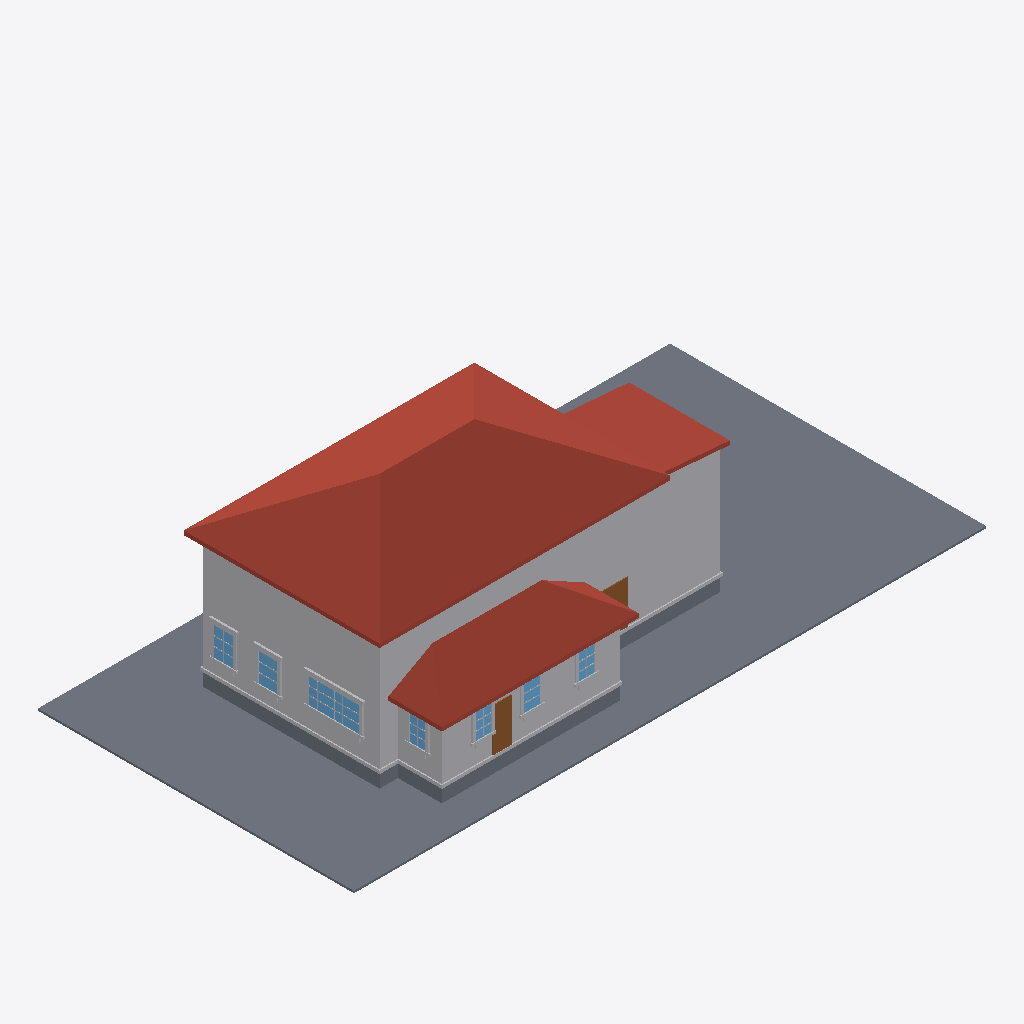
Isometric view of an IFC building model (IFC-SPF (STEP), schema IFC4, length unit metre), seen from the south-west, elements coloured by IFC class: 43 other elements (light grey), 7 windows (light blue), 4 slabs (grey), 3 roofs (red-brown), 2 doors (brown).
Extent 30.5 m × 15.2 m × 9.0 m (x, y, z). Elements (197): 168 IfcBuildingElementProxy, 14 IfcWindow, 8 IfcSlab, 4 IfcDoor, 3 IfcRoof.

HEADER;
FILE_DESCRIPTION(('ViewDefinition[DesignTransferView]'),'2;1');
FILE_NAME('/dev/null','2026-06-17T07:20:04+00:00',(''),(''),'IfcOpenShell 0.8.5','IfcOpenShell 0.8.5','Nobody');
FILE_SCHEMA(('IFC4'));
ENDSEC;
DATA;
#1=IFCPROJECT('02UHrHhTn5B9O86ScJFf72',$,'Eureka Residence',$,$,$,$,(#10),#5);
#12=IFCSITE('3ZSzPscgj0zgr4T06fy$ys',$,'Site',$,$,$,$,$,$,$,$,$,$,$);
#13=IFCBUILDING('3fWwvfGQH4Lw0qpfK5MNQH',$,'Eureka House',$,$,$,$,$,$,$,$,$);
#14=IFCBUILDINGSTOREY('32890ALPbDcfKDb8$LxlXv',$,'Site',$,$,$,$,$,$,$);
#18=IFCSLAB('1Jc89Su2j0pPRV_m2cMzcl',$,'Lot',$,$,#42,#31,$,.BASESLAB.);
#170=IFCROOF('03eUNuSKj2iwFGxoknXMrt',$,'Roof - primary',$,$,#181,#171,$,.HIP_ROOF.);
#67=IFCBUILDINGELEMENTPROXY('2iQphO1753te8mmYwMXpkM',$,'Massing - primary',$,$,#90,#80,$,$);
#455=IFCROOF('2WJEqO$I10L8mTO_2LiAdk',$,'Roof - scullery',$,$,#466,#456,$,.SHED_ROOF.);
#254=IFCBUILDINGELEMENTPROXY('2O$YKDbDr5NPlclHv3qG0f',$,'Massing - extension',$,$,#265,#255,$,$);
#296=IFCROOF('0tp1nr04HBue5TThsaXXDF',$,'Roof - extension',$,$,#307,#297,$,.SHED_ROOF.);
#391=IFCBUILDINGELEMENTPROXY('1P5iOU6Wv8vxoYnFCYAtBa',$,'Massing - scullery',$,$,#402,#392,$,$);
#43=IFCSLAB('2tNBn1eUPF79Uh94a5R7SD',$,'Crawlspace - primary',$,$,#66,#56,$,.BASESLAB.);
#329=IFCSLAB('0JX1AReVX3HB3p6ZEpd0aF',$,'Crawlspace - scullery',$,$,#349,#339,$,.BASESLAB.);
#599=IFCWINDOW('3xw$NQhfDFIhFgVAh2qbQB',$,'Window - Kitchen W (picture)',$,$,#622,#612,$,$,$,$,$,$);
#182=IFCBUILDINGELEMENTPROXY('2WvlJFTen2k8oGuw9mtsIK',$,'Water table - primary',$,$,#202,#192,$,$);
#467=IFCBUILDINGELEMENTPROXY('3JlNGZb69AxwWFxDwBG5k0',$,'Water table - scullery',$,$,#487,#477,$,$);
#203=IFCSLAB('3NUY_uOkrC_hyBZC$HLYTa',$,'Crawlspace - extension',$,$,#223,#213,$,.BASESLAB.);
#2954=IFCDOOR('1U$2twys98ABvLpyhSb4N0',$,'Back Door',$,$,#2974,#2964,$,$,$,$,$,$);
#1169=IFCWINDOW('0LW_sHNyf248XVrsVDx_44',$,'Window - Dining W1',$,$,#1189,#1179,$,$,$,$,$,$);
#1379=IFCWINDOW('3q3SlHsYrA$eA_Alyqdhrt',$,'Window - Dining W2',$,$,#1399,#1389,$,$,$,$,$,$);
#575=IFCDOOR('3beG_puuf2hvZKHG0K375B',$,'Family -) Patio',$,$,#598,#588,$,$,$,$,$,$);
#2324=IFCWINDOW('3jOPNn_1f1XBw4INSkNCsq',$,'Window - Scullery S2',$,$,#2344,#2334,$,$,$,$,$,$);
#2114=IFCWINDOW('3lpZeq7$f1R9XJA5mWaSSo',$,'Window - Scullery S1',$,$,#2134,#2124,$,$,$,$,$,$);
#2534=IFCWINDOW('2wg1xn_nj5LAFwnfefN2ux',$,'Window - Scullery S3',$,$,#2554,#2544,$,$,$,$,$,$);
#2744=IFCWINDOW('3co42uxk542Pj4eEi0dgPJ',$,'Window - Scullery E',$,$,#2764,#2754,$,$,$,$,$,$);
#308=IFCBUILDINGELEMENTPROXY('3OVDTuPi96Gf6jDEA4nMxU',$,'Water table - extension',$,$,#328,#318,$,$);
#728=IFCBUILDINGELEMENTPROXY('0slKMTdF5Ea8s$qfPVH0Qp',$,'Header - Window - Kitchen W (picture)',$,$,#748,#738,$,$);
#686=IFCBUILDINGELEMENTPROXY('0M6oYnWib2dBtzSa3ECOTP',$,'Sill - Window - Kitchen W (picture)',$,$,#706,#696,$,$);
#707=IFCBUILDINGELEMENTPROXY('2nAAqfUVf2KQyogaizgU7N',$,'Apron - Window - Kitchen W (picture)',$,$,#727,#717,$,$);
#1190=IFCBUILDINGELEMENTPROXY('3wCY2mx5P4Ng7duO0NSIQ1',$,'Casing - Window - Dining W1',$,$,#1210,#1200,$,$);
#623=IFCBUILDINGELEMENTPROXY('3WDnnIJMn4Mu4Oo_a5XXmr',$,'Casing - Window - Kitchen W (picture)',$,$,#643,#633,$,$);
#1295=IFCBUILDINGELEMENTPROXY('3t1vYmDKbCnx8dIl2ybXAm',$,'Header - Window - Dining W1',$,$,#1315,#1305,$,$);
#1505=IFCBUILDINGELEMENTPROXY('2yB2MMQsz1Le71OFf4iUFs',$,'Header - Window - Dining W2',$,$,#1525,#1515,$,$);
#2576=IFCBUILDINGELEMENTPROXY('1L1glhyhf3rRL$VUCA1zMU',$,'Casing - Window - Scullery S3',$,$,#2596,#2586,$,$);
#2765=IFCBUILDINGELEMENTPROXY('2Tkjk6JpH2euyxYgn8rwXL',$,'Casing - Window - Scullery E',$,$,#2785,#2775,$,$);
#665=IFCBUILDINGELEMENTPROXY('2sdAuPiX9AnfrjLJ0SlOVF',$,'Casing - Window - Kitchen W (picture)',$,$,#685,#675,$,$);
#1400=IFCBUILDINGELEMENTPROXY('20qYvAxbX1ouCXiQQY9MRx',$,'Casing - Window - Dining W2',$,$,#1420,#1410,$,$);
#1211=IFCBUILDINGELEMENTPROXY('3zz1XXq5X1ce$73e4yUses',$,'Casing - Window - Dining W1',$,$,#1231,#1221,$,$);
#2786=IFCBUILDINGELEMENTPROXY('3XE2MjCJ9ESgbf53A6px10',$,'Casing - Window - Scullery E',$,$,#2806,#2796,$,$);
#2366=IFCBUILDINGELEMENTPROXY('0lJi5qKmX3NhB2PP$mJIOJ',$,'Casing - Window - Scullery S2',$,$,#2386,#2376,$,$);
#2555=IFCBUILDINGELEMENTPROXY('2BwArAuDD5$AObIAnG9bUo',$,'Casing - Window - Scullery S3',$,$,#2575,#2565,$,$);
#1253=IFCBUILDINGELEMENTPROXY('3zsc4vVm90Fh$AjVKbnaCS',$,'Sill - Window - Dining W1',$,$,#1273,#1263,$,$);
#2156=IFCBUILDINGELEMENTPROXY('27ObzUlTP9FPBppYri_CHa',$,'Casing - Window - Scullery S1',$,$,#2176,#2166,$,$);
#1463=IFCBUILDINGELEMENTPROXY('0MUccEPNTFrfJc3q_r11ki',$,'Sill - Window - Dining W2',$,$,#1483,#1473,$,$);
#2135=IFCBUILDINGELEMENTPROXY('0CJZuAwDT7DBz_bstnBc9w',$,'Casing - Window - Scullery S1',$,$,#2155,#2145,$,$);
#1421=IFCBUILDINGELEMENTPROXY('02qVRLqOT2fBf9MfSSlvk6',$,'Casing - Window - Dining W2',$,$,#1441,#1431,$,$);
#2198=IFCBUILDINGELEMENTPROXY('26rII3ynPB2fOY$LHfpzST',$,'Sill - Window - Scullery S1',$,$,#2218,#2208,$,$);
#2408=IFCBUILDINGELEMENTPROXY('0VnAyjrOn6NuerBtRxzJVC',$,'Sill - Window - Scullery S2',$,$,#2428,#2418,$,$);
#2618=IFCBUILDINGELEMENTPROXY('2KkZrpK61B6fClQzkVTz5s',$,'Sill - Window - Scullery S3',$,$,#2638,#2628,$,$);
#2828=IFCBUILDINGELEMENTPROXY('2ULmXNfQr87BwB8XkiF0Cv',$,'Sill - Window - Scullery E',$,$,#2848,#2838,$,$);
#644=IFCBUILDINGELEMENTPROXY('23um4Gjn9AfP57$5Ok9EoL',$,'Casing - Window - Kitchen W (picture)',$,$,#664,#654,$,$);
#1274=IFCBUILDINGELEMENTPROXY('3OT5_2yIv4u8GC4_ud0KFG',$,'Apron - Window - Dining W1',$,$,#1294,#1284,$,$);
#1484=IFCBUILDINGELEMENTPROXY('0lNlyXBLX7FwgNWtcL5$G4',$,'Apron - Window - Dining W2',$,$,#1504,#1494,$,$);
#2345=IFCBUILDINGELEMENTPROXY('2Dv_hi0kj7EABrf6QVElDq',$,'Casing - Window - Scullery S2',$,$,#2365,#2355,$,$);
#2219=IFCBUILDINGELEMENTPROXY('3HArQfzp506QFZi0D28jOv',$,'Apron - Window - Scullery S1',$,$,#2239,#2229,$,$);
#2429=IFCBUILDINGELEMENTPROXY('0wRwlKMM96xwRre8$fjtLN',$,'Apron - Window - Scullery S2',$,$,#2449,#2439,$,$);
#2639=IFCBUILDINGELEMENTPROXY('3ekj_fEOPF9R0czza89ewb',$,'Apron - Window - Scullery S3',$,$,#2659,#2649,$,$);
#2849=IFCBUILDINGELEMENTPROXY('3XXUCCETX31QhxcuWWwU3k',$,'Apron - Window - Scullery E',$,$,#2869,#2859,$,$);
#854=IFCBUILDINGELEMENTPROXY('0fJUDU0wb2Pg4EPsHTHpIT',$,'Muntin - Window - Kitchen W (picture)',$,$,#874,#864,$,$);
#875=IFCBUILDINGELEMENTPROXY('2M5mt9cy1DifYbgvSXDD_8',$,'Muntin - Window - Kitchen W (picture)',$,$,#895,#885,$,$);
#1232=IFCBUILDINGELEMENTPROXY('0ykStX$Zz2HP7_tZJyQE24',$,'Casing - Window - Dining W1',$,$,#1252,#1242,$,$);
#1442=IFCBUILDINGELEMENTPROXY('1PRwxhSCLCeBYg0_XCGK8H',$,'Casing - Window - Dining W2',$,$,#1462,#1452,$,$);
#1526=IFCBUILDINGELEMENTPROXY('11fK4MNoD8ExKqvkspXY9T',$,'Muntin - Window - Dining W2',$,$,#1546,#1536,$,$);
ENDSEC;
